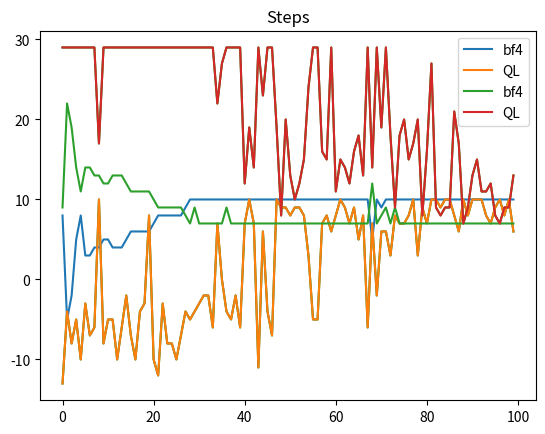

Generate this figure with matplotlib:
import numpy as np
import math
import random
import matplotlib.pyplot as plt
from copy import copy, deepcopy
class Map:
  def __init__(self):
    self.state_map_reset = ['SOOOO',
                            'OOOOO', 
                            'OOOOO',
                            'OOOOO',
                            'OOOOG']
    self.default_reset = ['OOOOO',
                            'OOOOO', 
                            'OOOOO',
                          'OOOOO',
                            'OOOOG']
    self.state_map = ['SOOOO',
                      'OOOOO', 
                      'OOOOO',
                      'OOOOO',
                      'OOOOG']
    self.default = ['OOOOO',
                            'OOOOO', 
                            'OOOOO',
                            'OOOOO',
                            'OOOOG'] 
    # 0: LEFT, 1: DOWN, 2: RIGHT, 3: UP
    self.action_to_direction = {
            0: np.array([0, -1]),
            1: np.array([1, 0]),
            2: np.array([0, 1]),
            3: np.array([-1, 0]),
        }
    self.row = len(self.state_map)
    self.col = len(self.state_map[0])
    self.done = False   
    self.num_steps = 0 

  def find_state(self):
    for i in range(self.row):
      if self.state_map[i].find('S') != -1:
        #print(i)
        #return i*self.row + self.state_map[i].find('S')
        return i*self.col + self.state_map[i].find('S')
    print('Cant find state!')
    return None


  def isValid(self, row, col):
    return row >= 0 and row < self.row and col >= 0 and col < len(self.state_map[0])

  def numActions(self):
    # move actions + inspect
    return len(self.action_to_direction)
  
  def numStates(self):
    return len(self.state_map) * len(self.state_map[1])
  
  def reset(self):
    self.done = False
    self.state_map = deepcopy(self.state_map_reset)
    self.default = deepcopy(self.default_reset) 
    self.num_steps = 0 
    return self.find_state()

  """
  @param: action
  @output: state given action
           reward given previous state and action
           if game done
  """
  def step(self, action):
    # can do action only if not finish
    if not self.done:
      self.num_steps += 1 
      row = math.floor(self.find_state()/self.col) 
      col = self.find_state()%self.col
      r = row
      c = col
      observation = np.full(4, False)
      reward =0
      # if action is a movement action
      if action == 0 or action == 1 or action == 2 or action == 3:
        new_row = row + self.action_to_direction[action][0]
        new_col = col + self.action_to_direction[action][1]
        #print('NEW: ', new_row, new_col)
        # if s', where (s' = s given a), is in range of the map        
        if self.isValid(new_row, new_col):
          # put previous state to what it was
          self.state_map[row] = self.state_map[row][:col] + self.default[row][col] + self.state_map[row][col+1:]
          # new state = S
          self.state_map[new_row] = self.state_map[new_row][:new_col] + 'S' + self.state_map[new_row][new_col+1:]
          
          r = new_row
          c = new_col
          # if exit node
          if self.default[new_row][new_col] == 'G':
            reward = 10#30 - self.num_steps
            self.done = True
            #print('Game over!')
        else:
          reward -= 1

        
      return r*self.col+ c, reward, self.done,
    else:
      #print('You have finished. Please reset!')
      return None

  def print_map(self):
    for i in self.state_map:
      print(i)

total_episodes = 100         # Total episodes
learning_rate = 0.05           # Learning rate
max_steps = 30               # Max steps per episode
gamma = 0.90                  # Discounting rate

# Exploration parameters
epsilon = 1.0                 # Exploration rate
max_epsilon = 1.0             # Exploration probability at start
min_epsilon = 0.01            # Minimum exploration probability 
decay_rate = 0.01             # Exponential decay rate for exploration prob
rewards = []
step_q = []
rewards_bf4 = []
step_bf4 = []
rewards_bf9 = []
step_bf9 = []
m = Map()
m_bf4 = Map()
bf4 = [6,8,16,18]
bf9 = [6,7,8,11,12,13,16,17,18]

def pose(state):
  # output (y,x) or (row, col)
  return math.floor(state/5), state%5
qtable = np.zeros((m.numStates(), m.numActions()))
# Training
step_q.clear()
rewards.clear()
for episode in range(total_episodes):
    # Reset the environment
    state = m.reset()
    steps = 0
    done = False
    total_rewards = 0
    
    # True:
    # 0: LEFT, 1: DOWN, 2: RIGHT, 3: UP
    for steps in range(max_steps):
      # 3. Choose an action a in the current world state (s)
      ## First we randomize a number
      exp_exp_tradeoff = random.uniform(0, 1)
      
      ## If this number > greater than epsilon --> exploitation (taking the biggest Q value for this state)
      if exp_exp_tradeoff > epsilon: #or episode > 40:
        action = np.argmax(qtable[state,:])

      # Else doing a random choice --> exploration
      else:
          action = random.randint(0, m.numActions()-1)
      #print("Action: ", action)
      # Take the action (a) and observe the outcome state(s') and reward (r)
      new_state, reward, done = m.step(action)
      qtable[state, action] = qtable[state, action] + learning_rate * (reward + gamma * np.max(qtable[new_state, :]) - qtable[state, action])
      
      total_rewards += reward
      
      # Our new state is state
      state = new_state
      # If done (if we're dead) : finish episode
      if done == True:           
        break
    step_q.append(steps)        
    # Reduce epsilon (because we need less and less exploration)
    epsilon = min_epsilon + (max_epsilon - min_epsilon)*np.exp(-decay_rate*episode) 
    rewards.append(total_rewards)

#print ("Score over time: " +  str(sum(rewards)/total_episodes))
#print(qtable)
x = np.arange(0, len(rewards))
plt.plot(x, rewards, color ="green")
plt.show()
plt.plot(x, step_q, color ="green")
plt.show()

# action = -1 means u want all action, 0-3 means just 1 of the action
def phi(state, bf, action = -1, r = 1):
  output = []
  phi_all_action = []
  y,x = pose(state)   
  for i in bf:
    y_bf,x_bf = pose(i)  
    output.append(np.exp(   - (np.linalg.norm(np.array([x,y]) - np.array([x_bf, y_bf]))**2) / (2 * (r**2))  )    )
  #print(output)
  if action == -1:
    for i in range(4):
      phi = np.zeros(len(bf)*4)
      for l in range(len(bf)):
        phi[i*len(bf) +l] = output[l]
      phi_all_action.append(phi)
    return phi_all_action
    # phi_mult_theta = []
    # for phi in phi_all_action:
    #   phi_mult_theta.append(phi@theta)
    #max_action_keys = [jj for jj, j in enumerate(phi_mult_theta) if j == max(phi_mult_theta)]
    print(phi_all_action)
  else:
    phi = np.zeros(len(bf)*4)
    for l in range(len(bf)):
        phi[action*len(bf) +l] = output[l]
    return phi
step_bf4.clear()
rewards_bf4.clear()
theta = np.zeros(16)
#theta = np.zeros([4,4])
#theta = 0
for episode in range(100):
    # Reset the environment
    state = m_bf4.reset()
    steps = 0
    done = False
    total_rewards = 0
    
    # True:
    # 0: LEFT, 1: DOWN, 2: RIGHT, 3: UP
    for steps in range(25):
      # 3. Choose an action a in the current world state (s)
      ## First we randomize a number
      exp_exp_tradeoff = random.uniform(0, 1)
      
      ## If this number > greater than epsilon --> exploitation (taking the biggest Q value for this state)
      if exp_exp_tradeoff > 0.02: #or episode > 40:
        phi_mult_theta = []
        for ph in phi(state,bf4):
          phi_mult_theta.append(ph@theta)
        action = np.argmax(phi_mult_theta)
      # Else doing a random choice --> exploration
      else:
        action = random.randint(0, m_bf4.numActions()-1)
      #print("Action: ", action)
      # Take the action (a) and observe the outcome state(s') and reward (r)
      new_state, reward, done = m_bf4.step(action)
      all_action = []
      p = phi(new_state,bf4)
      for i in p:
          all_action.append(i@theta)
      theta = theta + learning_rate * (reward + gamma * np.max(all_action) - (phi(state,bf4, action) @ theta)) * phi(state,bf4, action)
      #theta[action] = theta[action] + learning_rate * (reward + gamma * np.max(phi(new_state, bf4).T @ theta) - (phi(state, bf4).T @ theta)[0,action]) * phi(state, bf4)[:,0]
      #theta = theta + learning_rate * (reward + gamma * np.max(phi(new_state, bf4) * theta) - (phi(state, bf4)[action] * theta) ) * (phi(state, bf4)[action])
      total_rewards += reward
      
      # Our new state is state
      state = new_state
      # If done (if we're dead) : finish episode
      if done == True:           
        break
    step_bf4.append(steps)        
    # Reduce epsilon (because we need less and less exploration)
    epsilon = min_epsilon + (max_epsilon - min_epsilon)*np.exp(-decay_rate*episode) 
    rewards_bf4.append(total_rewards)

#print ("Score over time: " +  str(sum(rewards)/total_episodes))
#print(qtable)
x = np.arange(0, len(rewards_bf4))
plt.plot(x, rewards_bf4, label='bf4')
plt.plot(x, rewards, label='QL')
plt.title('Reward')
leg = plt.legend(loc='upper right')
plt.show()
plt.plot(x, step_bf4, label='bf4')
plt.plot(x, step_q, label='QL')
plt.title('Steps')
leg = plt.legend(loc='upper right')
plt.show()